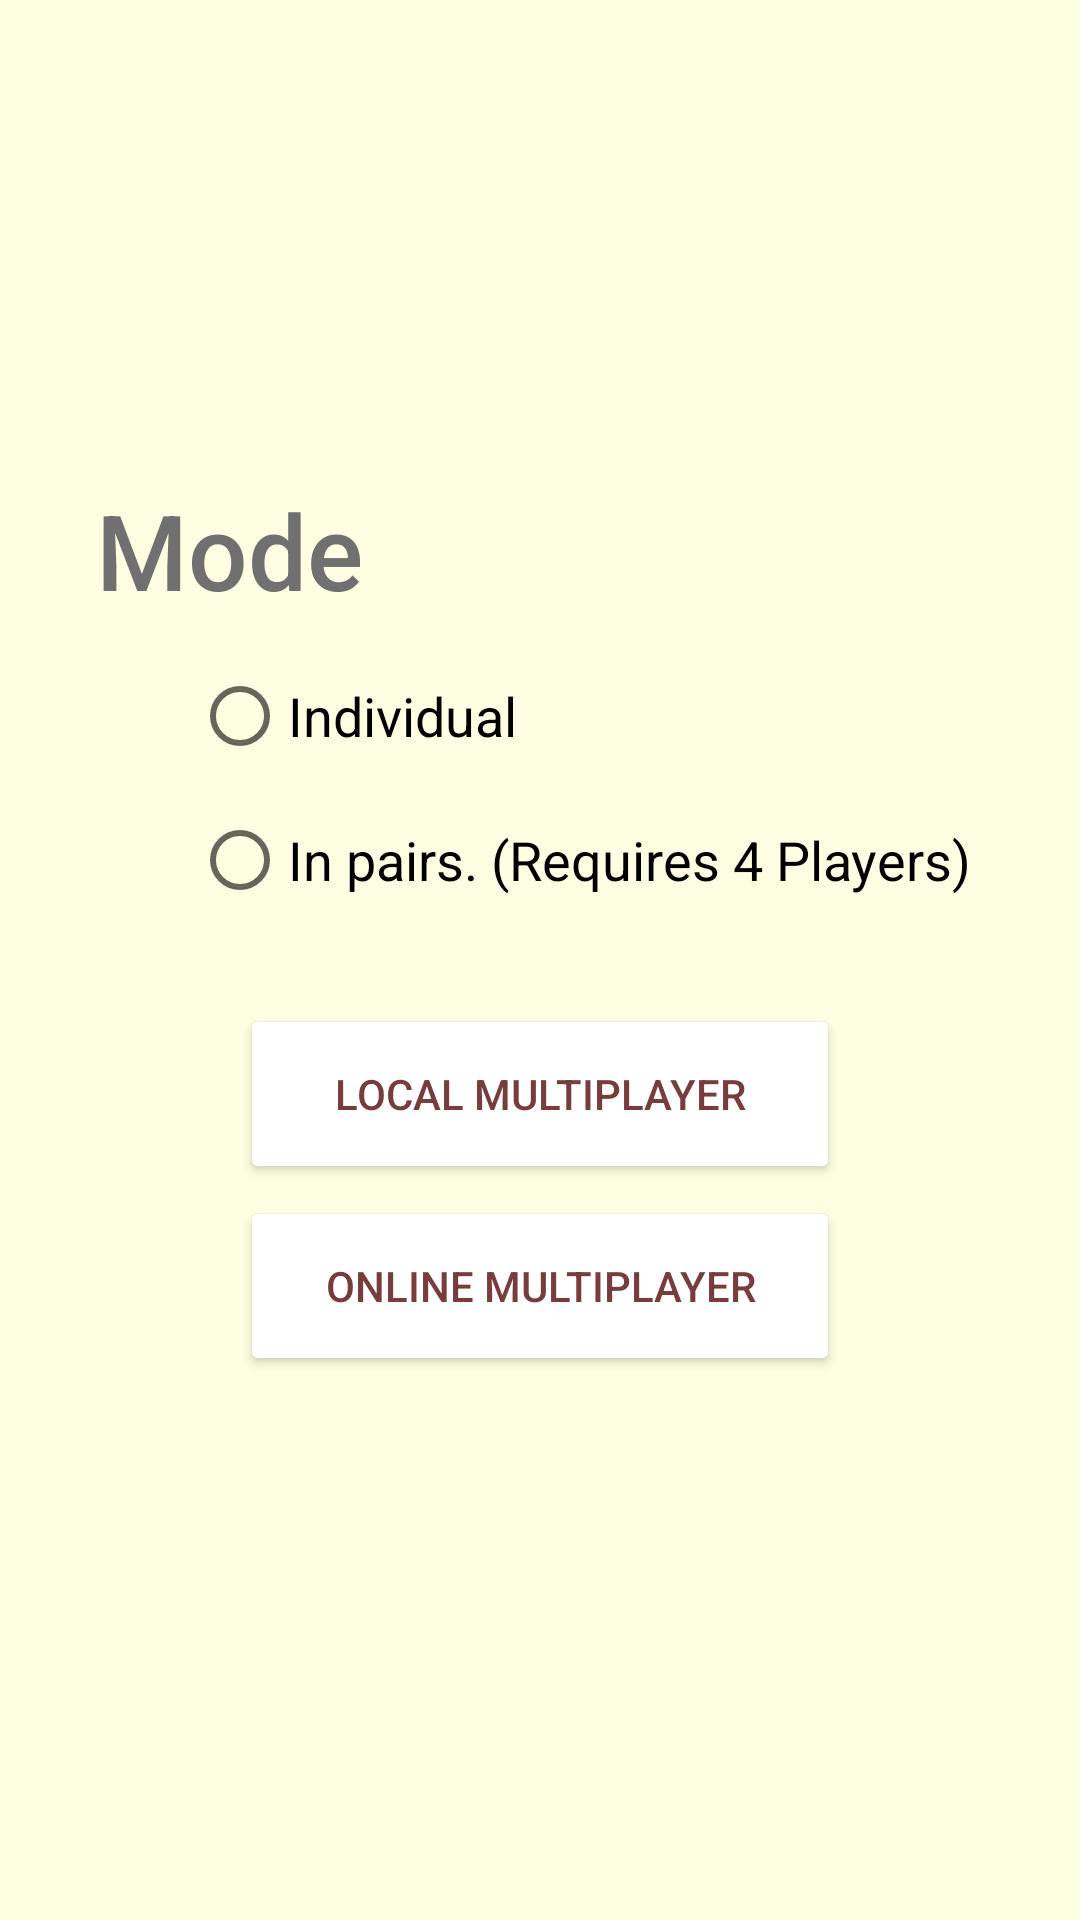

Here is an Android app screen rendered from its layout file. Give the layout XML and the strings, colors and styles it references.
<!-- AndroidManifest.xml: application theme Theme.Champhulya -->
<!-- res/layout/activity_mode_select_acitvity.xml -->
<?xml version="1.0" encoding="utf-8"?>
<androidx.constraintlayout.widget.ConstraintLayout xmlns:android="http://schemas.android.com/apk/res/android"
    xmlns:app="http://schemas.android.com/apk/res-auto"
    xmlns:tools="http://schemas.android.com/tools"
    android:layout_width="match_parent"
    android:layout_height="match_parent"
    android:background="@color/bg"
    tools:context=".ModeSelectAcitvity">

    <TextView
        android:id="@+id/textView"
        android:layout_width="wrap_content"
        android:layout_height="wrap_content"
        android:layout_marginStart="32dp"
        android:fontFamily="sans-serif-medium"
        android:text="Mode"
        android:textColor="@color/primary"
        android:textSize="35dp"
        app:layout_constraintStart_toStartOf="parent"
        app:layout_constraintTop_toTopOf="@+id/guideline5" />

    <androidx.constraintlayout.widget.Guideline
        android:id="@+id/guideline5"
        android:layout_width="wrap_content"
        android:layout_height="wrap_content"
        android:orientation="horizontal"
        app:layout_constraintGuide_percent="0.25" />

    <RadioButton
        android:id="@+id/radioButton"
        style="@style/Widget.AppCompat.CompoundButton.RadioButton"
        android:layout_width="wrap_content"
        android:layout_height="wrap_content"
        android:layout_marginStart="32dp"
        android:layout_marginTop="8dp"
        android:text="Individual"
        android:textSize="18dp"
        app:layout_constraintStart_toStartOf="@+id/textView"
        app:layout_constraintTop_toBottomOf="@+id/textView" />

    <RadioButton
        android:id="@+id/radioButton2"
        android:layout_width="wrap_content"
        android:layout_height="wrap_content"
        android:text="In pairs. (Requires 4 Players)"
        android:textSize="18dp"
        app:layout_constraintStart_toStartOf="@+id/radioButton"
        app:layout_constraintTop_toBottomOf="@+id/radioButton" />

    <Button
        android:id="@+id/local_multiplayer"
        android:layout_width="200dp"
        android:layout_height="60dp"
        android:layout_marginTop="24dp"
        android:backgroundTint="@color/white"
        android:fontFamily="sans-serif-medium"
        android:shadowDx="0"
        android:shadowDy="0"
        android:shadowRadius="6dp"
        android:text="Local Multiplayer"
        android:textColor="@color/secondary"
        app:cornerRadius="20dp"
        app:layout_constraintEnd_toEndOf="parent"
        app:layout_constraintStart_toStartOf="parent"
        app:layout_constraintTop_toBottomOf="@+id/radioButton2" />

    <Button
        android:id="@+id/online_multiplayer"
        android:layout_width="200dp"
        android:layout_height="60dp"
        android:layout_marginTop="4dp"
        android:backgroundTint="@color/white"
        android:fontFamily="sans-serif-medium"
        android:shadowDx="0"
        android:shadowDy="0"
        android:shadowRadius="6dp"
        android:text="Online Multiplayer"
        android:textColor="@color/secondary"
        app:cornerRadius="20dp"
        app:layout_constraintEnd_toEndOf="parent"
        app:layout_constraintStart_toStartOf="parent"
        app:layout_constraintTop_toBottomOf="@+id/local_multiplayer" />

</androidx.constraintlayout.widget.ConstraintLayout>
<!-- resources referenced by this layout -->
<resources>
  <color name="bg">#FFFEFFE2</color>
  <color name="primary">#FF707070</color>
  <color name="secondary">#FF773C3C</color>
  <color name="white">#FFFFFFFF</color>
  <style name="Theme.Champhulya" parent="Theme.MaterialComponents.DayNight.NoActionBar">
          
          <item name="colorPrimary">@color/purple_500</item>
          <item name="colorPrimaryVariant">@color/purple_700</item>
          <item name="colorOnPrimary">@color/white</item>
          
          <item name="colorSecondary">@color/teal_200</item>
          <item name="colorSecondaryVariant">@color/teal_700</item>
          <item name="colorOnSecondary">@color/black</item>
          
          <item name="android:statusBarColor" tools:targetApi="l">?attr/colorPrimaryVariant</item>
          
      </style>
  <color name="purple_500">#FF6200EE</color>
  <color name="purple_700">#FF3700B3</color>
  <color name="teal_200">#FF03DAC5</color>
  <color name="teal_700">#FF018786</color>
  <color name="black">#FF000000</color>
</resources>
